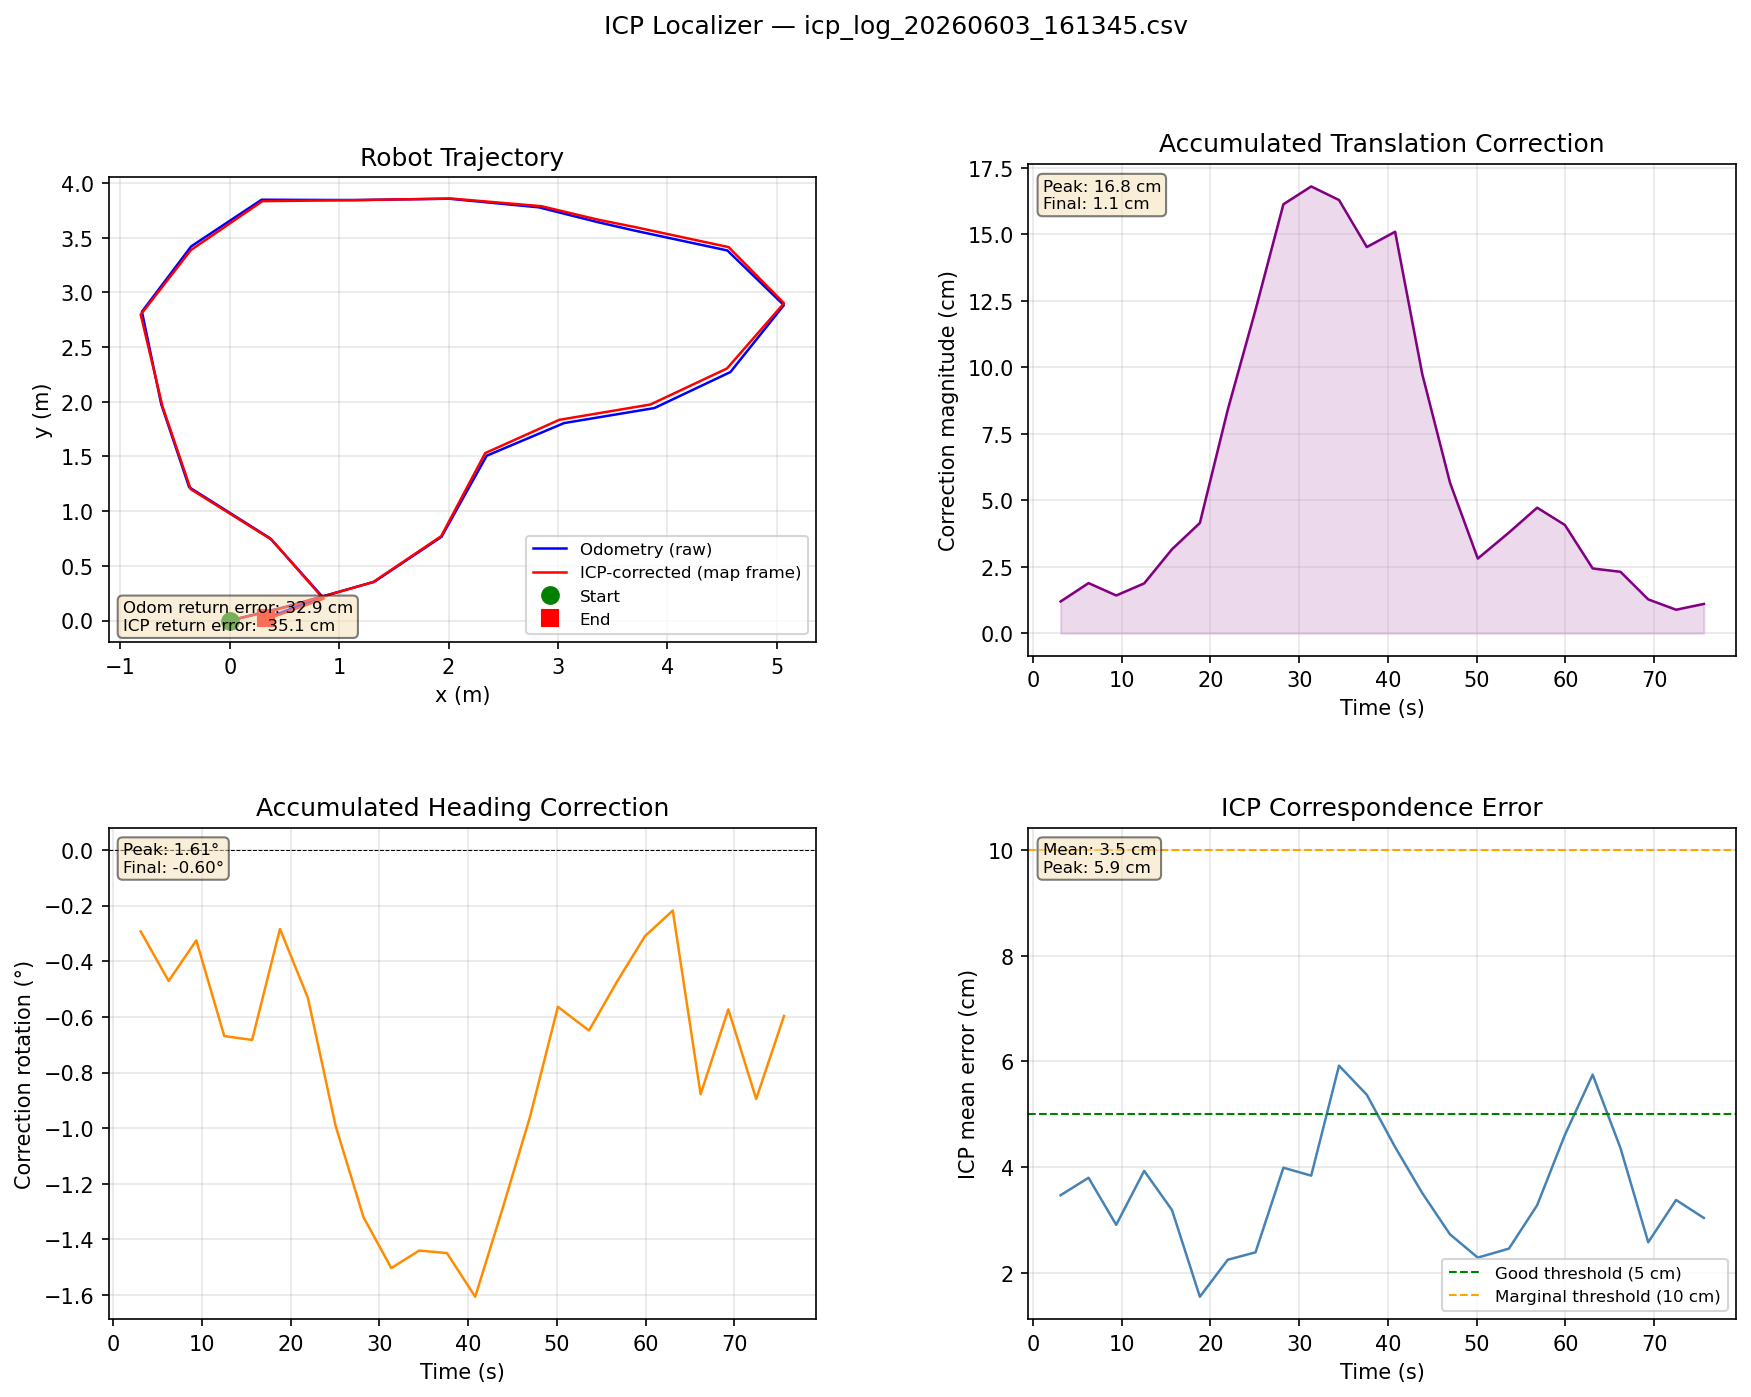

The data file committed next to this chart (first rows):
elapsed_s, odom_x, odom_y, odom_h_deg, map_x, map_y, map_h_deg, corr_dx, corr_dy, corr_dtheta_deg, icp_err, cycle_ms
3.118, 0.0, 0.0, 0.005, -0.0115, -0.0032, -0.287, -0.0115, -0.0032, -0.293, 0.0347, 79.6
6.267, 0.0, 0.0, 0.022, -0.018, -0.0056, -0.449, -0.018, -0.0056, -0.471, 0.038, 148.5
9.383, 0.5014, 0.1224, 14.47, 0.4885, 0.1154, 14.14, -0.0136, -0.0041, -0.325, 0.0291, 115.6
12.53, 1.32, 0.3537, 15.49, 1.31, 0.3515, 14.82, -0.0133, 0.0132, -0.669, 0.0393, 150.9
15.67, 1.935, 0.7645, 61.52, 1.932, 0.7705, 60.84, -0.012, 0.0292, -0.683, 0.0319, 134.7
18.81, 2.348, 1.506, 59.17, 2.334, 1.53, 58.89, -0.0209, 0.0358, -0.284, 0.0155, 140.5
21.96, 3.055, 1.804, 9.333, 3.011, 1.834, 8.8, -0.0609, 0.058, -0.532, 0.0225, 146.4
25.08, 3.881, 1.942, 9.47, 3.844, 1.974, 8.478, -0.0693, 0.0999, -0.992, 0.0239, 123.8
28.22, 4.576, 2.271, 49.6, 4.545, 2.304, 48.28, -0.0824, 0.1386, -1.32, 0.0399, 138.8
31.35, 5.064, 2.882, 77.59, 5.065, 2.9, 76.09, -0.0729, 0.1513, -1.503, 0.0384, 133.5
34.49, 4.548, 3.382, 168.3, 4.559, 3.413, 166.9, -0.0721, 0.146, -1.44, 0.0592, 134.2
37.62, 3.697, 3.564, 168.7, 3.712, 3.594, 167.2, -0.0745, 0.1246, -1.449, 0.0537, 131.6
40.81, 3.364, 3.641, 156, 3.37, 3.663, 154.4, -0.0947, 0.1175, -1.606, 0.0438, 187.8
43.87, 2.825, 3.777, 169.3, 2.847, 3.787, 168, -0.0618, 0.0752, -1.291, 0.0351, 61.9
46.99, 2.004, 3.855, -178.3, 2.024, 3.857, -179.2, -0.0439, 0.0357, -0.958, 0.0273, 121.9
50.12, 1.139, 3.843, -179.2, 1.151, 3.842, -179.7, -0.026, 0.0106, -0.564, 0.0229, 130.6
53.63, 0.2905, 3.846, -179.4, 0.2975, 3.833, -180.1, -0.0366, -0.0096, -0.649, 0.0246, 506.7
56.81, -0.3534, 3.42, -136.8, -0.3557, 3.386, -137.3, -0.0304, -0.0361, -0.472, 0.0328, 179.3
59.94, -0.8032, 2.823, -80.7, -0.8145, 2.796, -81.01, -0.0266, -0.0308, -0.31, 0.0461, 125.2
63.07, -0.6274, 1.98, -77.98, -0.6158, 1.958, -78.2, 0.0041, -0.024, -0.218, 0.0575, 132.4
66.2, -0.3717, 1.218, -32.29, -0.3582, 1.201, -33.17, -0.0052, -0.0225, -0.878, 0.0436, 135.3
69.33, 0.369, 0.7513, -30.52, 0.384, 0.7374, -31.1, 0.0076, -0.0102, -0.573, 0.0258, 123.6
72.46, 0.8463, 0.2179, -106.2, 0.856, 0.1986, -107, 0.0064, -0.0061, -0.895, 0.0338, 136.7
75.6, 0.3281, 0.0186, -175.1, 0.339, 0.013, -175.7, 0.0108, -0.0022, -0.597, 0.0304, 133.4
